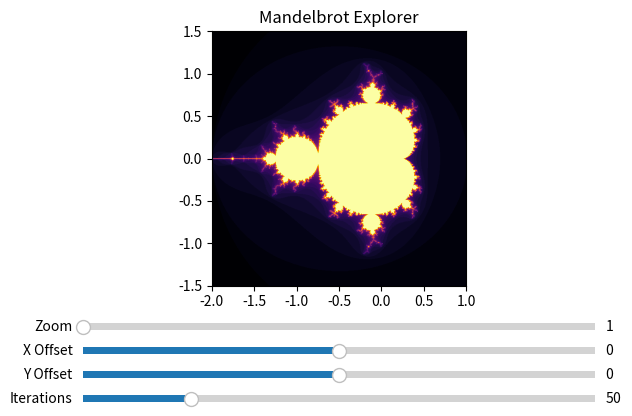

Reproduce this figure in Python.
import numpy as np
import matplotlib.pyplot as plt
from matplotlib.widgets import Slider

# Define Mandelbrot generator
def mandelbrot(width, height, zoom, x_offset, y_offset, max_iter):
    xmin = -2.0 / zoom + x_offset
    xmax = 1.0 / zoom + x_offset
    ymin = -1.5 / zoom + y_offset
    ymax = 1.5 / zoom + y_offset

    image = np.zeros((height, width))

    for row in range(height):
        for col in range(width):
            x = xmin + (xmax - xmin) * col / width
            y = ymin + (ymax - ymin) * row / height
            c = complex(x, y)

            z = 0
            iterations = 0

            while abs(z) <= 2 and iterations < max_iter:
                z = z * z + c
                iterations += 1

            image[row, col] = iterations
    return image

# Image dimensions
width, height = 600, 600

# Initial parameters
zoom_init = 1
x_offset_init = 0
y_offset_init = 0
max_iter_init = 50

# Create initial Mandelbrot image
image_data = mandelbrot(width, height, zoom_init, x_offset_init, y_offset_init, max_iter_init)

# Set up figure
fig, ax = plt.subplots()
plt.subplots_adjust(left=0.1, bottom=0.35)
fractal = ax.imshow(image_data, cmap='inferno', extent=(-2, 1, -1.5, 1.5))
ax.set_title("Mandelbrot Explorer")

# Sliders
ax_zoom = plt.axes([0.1, 0.25, 0.8, 0.03])
ax_x = plt.axes([0.1, 0.20, 0.8, 0.03])
ax_y = plt.axes([0.1, 0.15, 0.8, 0.03])
ax_iter = plt.axes([0.1, 0.10, 0.8, 0.03])

s_zoom = Slider(ax_zoom, 'Zoom', 1, 100, valinit=zoom_init)
s_x = Slider(ax_x, 'X Offset', -2.0, 2.0, valinit=x_offset_init)
s_y = Slider(ax_y, 'Y Offset', -2.0, 2.0, valinit=y_offset_init)
s_iter = Slider(ax_iter, 'Iterations', 10, 200, valinit=max_iter_init, valstep=1)

# Update function
def update(val):
    zoom = s_zoom.val
    x_offset = s_x.val
    y_offset = s_y.val
    max_iter = s_iter.val

    new_data = mandelbrot(width, height, zoom, x_offset, y_offset, int(max_iter))
    fractal.set_data(new_data)
    fig.canvas.draw_idle()

# Connect sliders to update function
s_zoom.on_changed(update)
s_x.on_changed(update)
s_y.on_changed(update)
s_iter.on_changed(update)

plt.show()
